Run: headless pygame with SDL's dummy video driver; simulated clock (each Clock.tick advances the game by its frame time, no real sleeping); random seed 0; keys injected as events and as key.get_pressed() state; no mouse input.
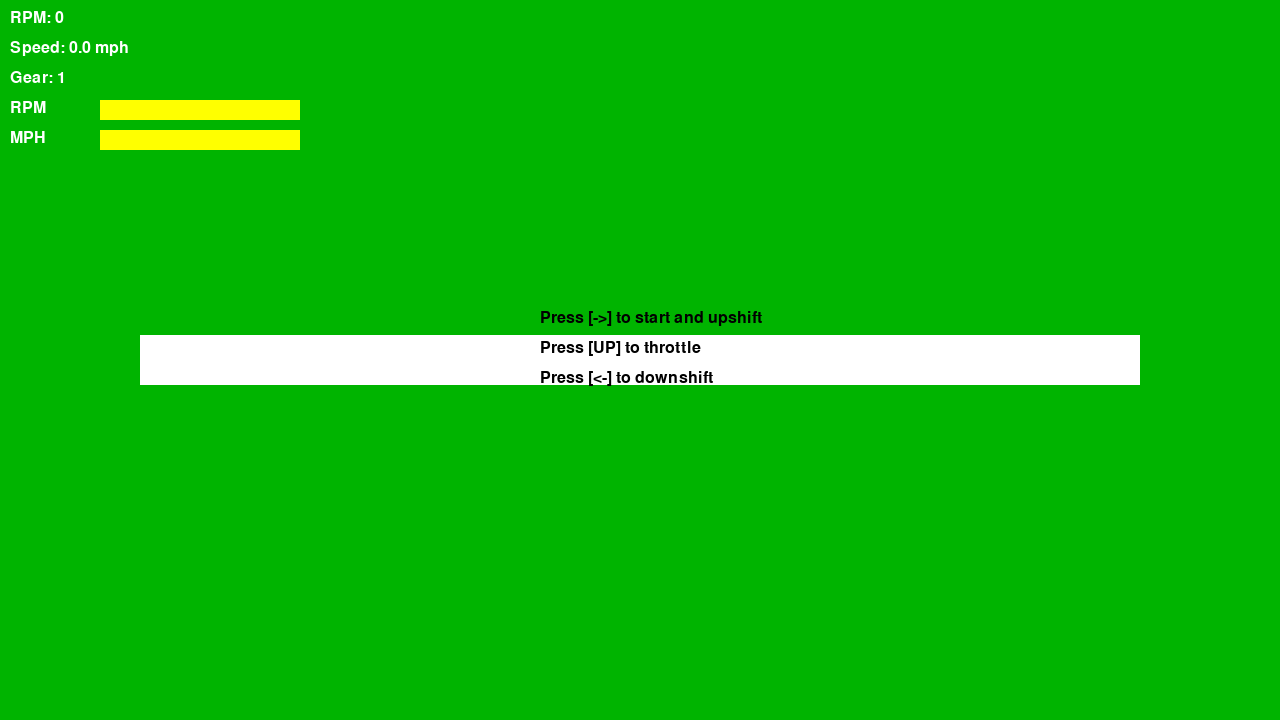
Frame 1 of 4 · flips 1–60 · no input
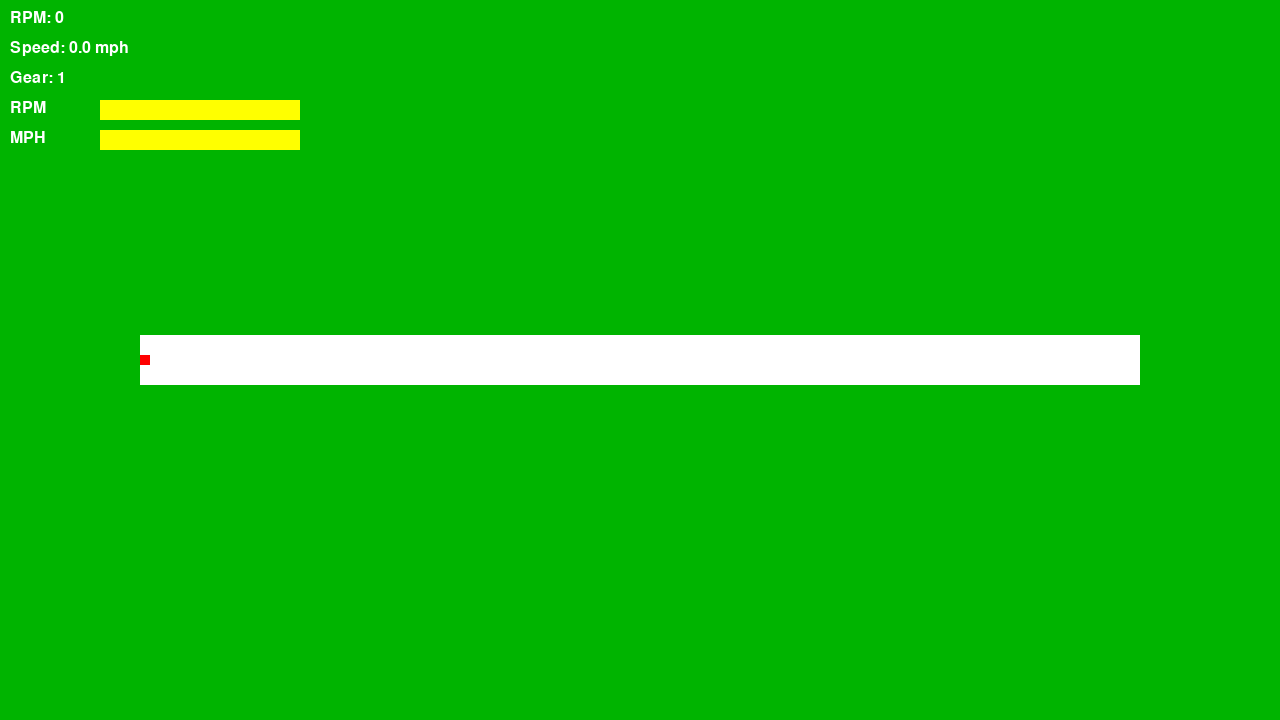
Frame 2 of 4 · flips 61–180 · tapped SPACE, RETURN · held RIGHT (→), D
Frame 3 of 4 · flips 181–300 · held DOWN (↓), S · screen unchanged from frame 2, image omitted
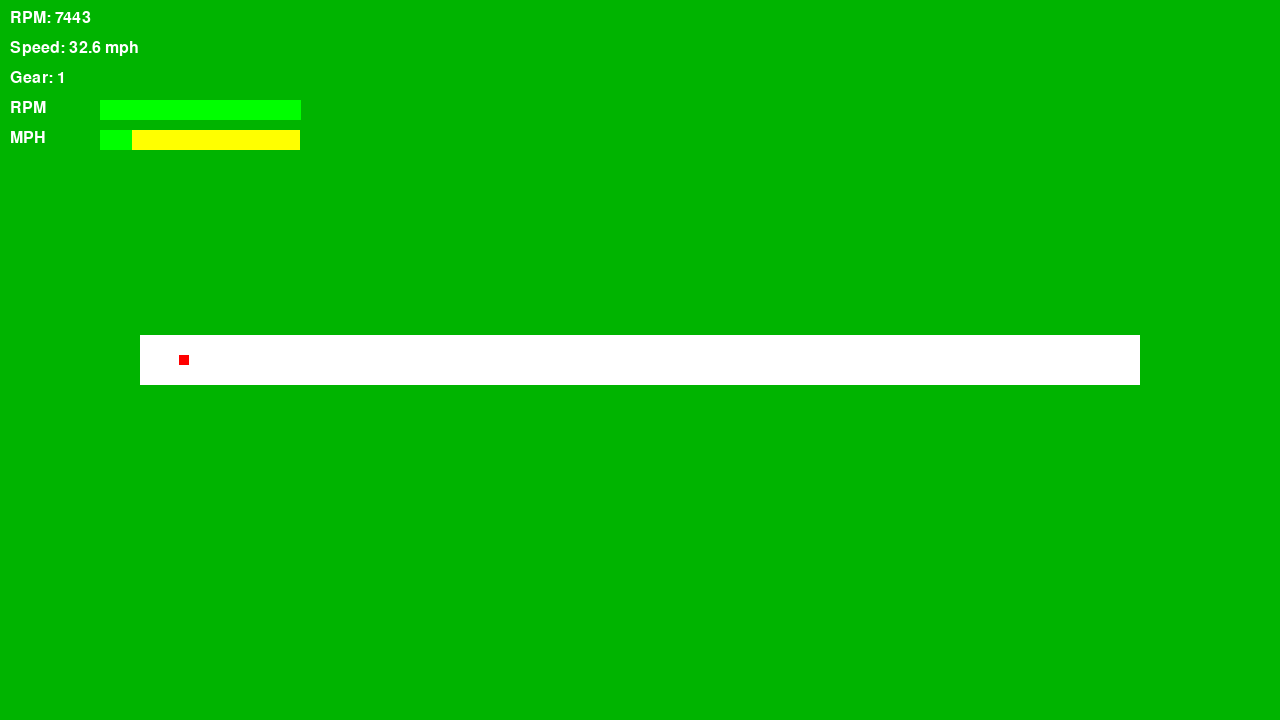
Frame 4 of 4 · flips 301–420 · held LEFT (←), A, UP (↑), W

The pygame program that drew these frames:

# todo
#
# draw sprite instead of red box
# draw a better looking track

import pygame
from pygame.locals import *
import math
import time

# Constants
SCREEN_WIDTH = 1280
SCREEN_HEIGHT = 720
TRACK_LENGTH_PX = 1000
TRACK_HEIGHT_PX = 50
TRACK_COLOR = (255, 255, 255)
CAR_SIZE = 10
CAR_COLOR = (255, 0, 0)
BG_COLOR = (0, 180, 0)

# Car constants
GEAR_RATIOS = [3.587, 2.022, 1.384, 1.0, 0.861]
FINAL_DRIVE = 4.3
TIRE_DIAMETER = 22.7  # inches
TIRE_RADIUS = (TIRE_DIAMETER / 2) / 12  # convert to feet
CAR_WEIGHT = 2000  # lbs
MASS = CAR_WEIGHT / 32.174  # convert to slugs
MAX_RPM = 7400
MIN_RPM = 2000
QUARTER_MILE_FEET = 1320  # 1/4 mile in feet
TIME_START = time.time()


def calculate_rpm(speed_fps, gear):
    if gear < 1 or gear > 5 or speed_fps == 0:
        return 0
    gear_ratio = GEAR_RATIOS[gear - 1]
    circumference = 2 * math.pi * TIRE_RADIUS
    wheel_rpm = (speed_fps * 60) / circumference
    return wheel_rpm * gear_ratio * FINAL_DRIVE


def calculate_torque(rpm):
    if rpm < MIN_RPM:
        return 108.0
    elif rpm > MAX_RPM:
        return 0
        # return (150 * 5252) / MAX_RPM  # ~106.46 ft-lb
    else:
        x = (rpm - MIN_RPM) / (MAX_RPM - MIN_RPM)
        return 108.0 - x * (108.0 - 106.46)


def calculate_force(torque, gear):
    if gear < 1 or gear > 5:
        return 0.0
    gear_ratio = GEAR_RATIOS[gear - 1]
    return (torque * gear_ratio * FINAL_DRIVE) / TIRE_RADIUS


def main():
    global TIME_START

    pygame.init()
    screen = pygame.display.set_mode((SCREEN_WIDTH, SCREEN_HEIGHT))
    pygame.display.set_caption("Drag Racing Simulator")
    clock = pygame.time.Clock()
    font = pygame.font.SysFont("Arial", 24)

    track_x = (SCREEN_WIDTH - TRACK_LENGTH_PX) // 2
    track_y = (SCREEN_HEIGHT - TRACK_HEIGHT_PX) // 2

    # Initialize state
    STATE_STAGING = 1
    STATE_RACING = 2
    STATE_RESULTS = 3
    state = STATE_STAGING
    state_sub_staging = 0

    # Initialize game variables
    reaction_time: float = 0.0
    quarter_mile_time: float = 0.0
    quarter_mile_speed: float = 0.0

    position_ft = 0.0
    speed_fps = 0.0
    position_ft = 0.0
    current_gear = 0
    throttle = False
    running = True
    rpm = 0
    speed_mph = 0.0

    while running:
        dt = clock.tick(60) / 1000.0

        # draw the track

        screen.fill(BG_COLOR)
        pygame.draw.rect(
            screen,
            TRACK_COLOR,
            (track_x, track_y, TRACK_LENGTH_PX, TRACK_HEIGHT_PX),
        )

        # Event handling
        for event in pygame.event.get():
            if event.type == QUIT:
                running = False

            if event.type == KEYDOWN:

                if state == STATE_RESULTS:
                    if event.key == K_RIGHT:
                        state = STATE_STAGING

                elif state == STATE_STAGING:
                    reaction_time = 0.0

                    if event.key == K_RIGHT:
                        state = STATE_RACING
                        TIME_START = time.time()

                elif state == STATE_RACING:

                    if event.type == KEYDOWN:
                        if event.key == K_UP:
                            throttle = True
                            if reaction_time == 0.0:
                                reaction_time = time.time() - TIME_START
                        elif event.key == K_LEFT and current_gear > 1:
                            current_gear -= 1
                        elif event.key == K_RIGHT and current_gear < 5:
                            current_gear += 1
                    elif event.type == KEYUP and event.key == K_UP:
                        throttle = False

        # end of event handling

        # update and draw the scene based on state

        if state == STATE_RESULTS:
            current_gear = 1
            state_sub_staging = 0
            throttle = False
            text_color = (0, 0, 0)
            rpm = 0
            results = [
                f"Reaction Time: {reaction_time:.3f} seconds",
                f"Quarter Mile Time: {quarter_mile_time:.3f} seconds",
                f"Quarter Mile Speed: {quarter_mile_speed:.3f} mph",
                f"Travel Time: {quarter_mile_time - reaction_time:.3f} seconds",
                "Press [->] to restart",
            ]
            text_y = SCREEN_HEIGHT // 2 - 50
            for text in results:
                text_surface = font.render(text, True, text_color)
                screen.blit(text_surface, (SCREEN_WIDTH // 2 - 100, text_y))
                text_y += 30

        elif state == STATE_STAGING:

            if state_sub_staging == 0:
                state_sub_staging = 1

                # reset variables
                reaction_time: float = 0.0
                quarter_mile_time: float = 0.0
                quarter_mile_speed: float = 0.0

                position_ft = 0.0
                speed_fps = 0.0
                position_ft = 0.0
                current_gear = 1
                throttle = False
                running = True
                rpm = 0
                speed_mph = 0.0

            messages = [
                "Press [->] to start and upshift",
                "Press [UP] to throttle",
                "Press [<-] to downshift",
            ]
            text_color = (0, 0, 0)
            text_y = SCREEN_HEIGHT // 2 - 50
            for text in messages:
                text_surface = font.render(text, True, text_color)
                screen.blit(text_surface, (SCREEN_WIDTH // 2 - 100, text_y))
                text_y += 30

        elif state == STATE_RACING:

            # Physics calculations
            rpm = calculate_rpm(speed_fps, current_gear)
            # rpm = max(0, min(rpm, MAX_RPM))

            if throttle:
                torque = calculate_torque(rpm)
                force = calculate_force(torque, current_gear)
                speed_fps += (force / MASS) * dt

            position_ft += speed_fps * dt
            if position_ft >= QUARTER_MILE_FEET:
                state = STATE_RESULTS
                quarter_mile_time = time.time() - TIME_START
                quarter_mile_speed = speed_fps * 0.681818  # fps to mph

                print(f"Race Over! Time: {time.time() - TIME_START:.3f} seconds")
                # running = False

            # Convert speed to MPH
            speed_mph = speed_fps * 0.681818  # fps to mph

            # Draw car
            car_x = track_x + (position_ft / QUARTER_MILE_FEET) * TRACK_LENGTH_PX
            car_y = track_y + (TRACK_HEIGHT_PX - CAR_SIZE) // 2
            pygame.draw.rect(screen, CAR_COLOR, (car_x, car_y, CAR_SIZE, CAR_SIZE))

        # draw the game
        # Draw text readouts
        text_y = 10
        readouts = [
            f"RPM: {int(rpm)}",
            f"Speed: {speed_mph:.1f} mph",
            f"Gear: {current_gear}",
        ]

        for text in readouts:
            text_surface = font.render(text, True, (255, 255, 255))
            screen.blit(text_surface, (10, text_y))
            text_y += 30

        # draw rpm and speed gauges
        pygame.draw.rect(screen, (255, 255, 0), (100, text_y, 200, 20))
        pygame.draw.rect(
            screen, (0, 255, 0), (100, text_y, int(rpm / MAX_RPM * 200), 20)
        )
        text_surface = font.render("RPM", True, (255, 255, 255))
        screen.blit(text_surface, (10, text_y))
        text_y += 30
        pygame.draw.rect(screen, (255, 255, 0), (100, text_y, 200, 20))
        pygame.draw.rect(
            screen, (0, 255, 0), (100, text_y, int(speed_mph / 200 * 200), 20)
        )
        text_surface = font.render("MPH", True, (255, 255, 255))
        screen.blit(text_surface, (10, text_y))
        text_y += 30

        pygame.display.flip()

    pygame.quit()


if __name__ == "__main__":
    main()
